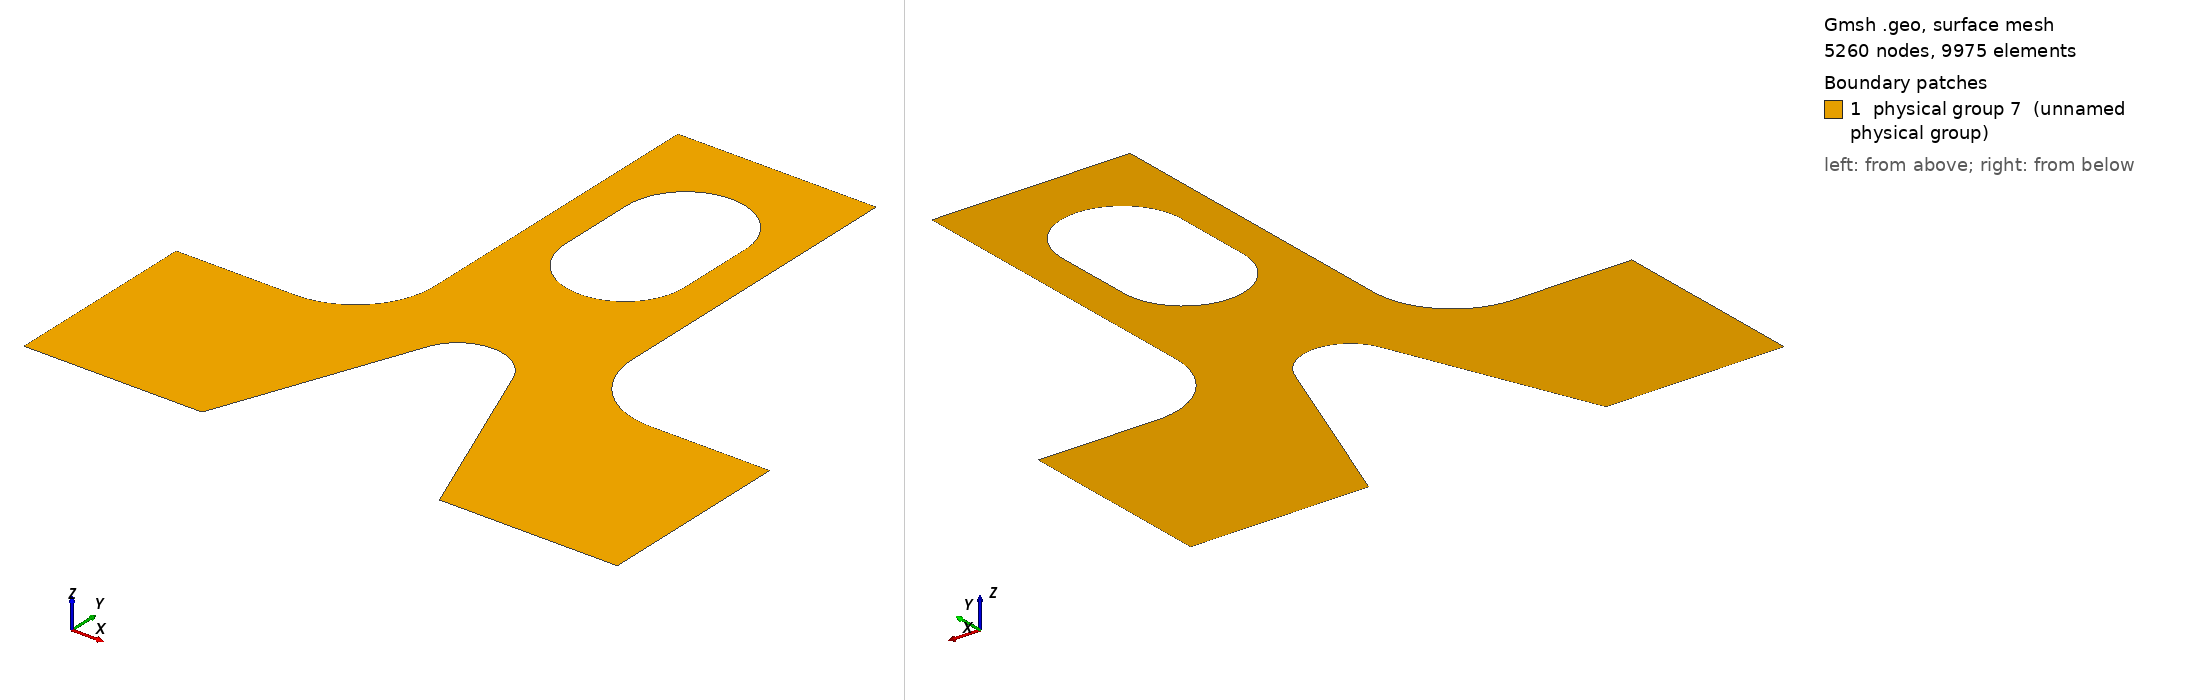

Gmsh geometry script, surface-meshed: 5260 nodes, 9975 surface elements. Boundary patches (legend numbers): 1 physical group 7 (unnamed physical group). Left view from above one corner, right view from below the opposite corner. Legend entries are the model's physical surfaces. The drawing asked Gmsh for element sizes between 1% and 20% of the model's largest extent; the script's own settings can give other sizes.

=== conge.geo (drawn) ===
unit = 1.0e-02 ;

e1 =  4.5 * unit ;
e2 =  6.0 * unit / 2.0 ;
e3 =  5.0 * unit / 2.0 ;
h1 =  5.0 * unit ;
h2 = 10.0 * unit ;
h3 =  5.0 * unit ;
//h4 =  1.0 * unit ;
h4 =  2.0 * unit ;
h5 =  4.5 * unit ;
R1 =  1.0 * unit ;
R2 =  1.5 * unit ;
//R2 =  1.5 * unit ;
r  =  2 * unit ;
ccos = (-h5*R1+e2* (h5*h5+e2*e2-R1*R1)^0.5) / (h5*h5+e2*e2) ;
ssin = ( 1.0 - ccos*ccos )^0.5 ;

eps = 0.01 * unit;

Lc1 = 0.001 ;
Lc2 = 0.001 ;

Point(1) = { -e1-e2, 0.0  , 0.0 , Lc1};
Point(2) = { -e1-e2, h1   , 0.0 , Lc1};
Point(3) = { -e3-r , h1   , 0.0 , Lc2};
Point(4) = { -e3-r , h1+r , 0.0 , Lc2};
Point(5) = { -e3   , h1+r , 0.0 , Lc2};
Point(6) = { -e3   , h1+h2-eps, 0.0 , Lc1};
Point(7) = {  e3   , h1+h2, 0.0 , Lc1};
Point(8) = {  e3   , h1+r , 0.0 , Lc2};
Point(9) = {  e3+r , h1+r , 0.0 , Lc2};
Point(10)= {  e3+r , h1   , 0.0 , Lc2};
Point(11)= {  e1+e2, h1   , 0.0 , Lc1};
Point(12)= {  e1+e2, 0.0  , 0.0 , Lc1};
Point(13)= {  e2   , 0.0  , 0.0 , Lc1};

Point(14)= {  R1 / ssin , h5+R1*ccos, 0.0 , Lc2};
Point(15)= {  0.0       , h5        , 0.0 , Lc2};
Point(16)= { -R1 / ssin , h5+R1*ccos, 0.0 , Lc2};
Point(17)= { -e2        , 0.0       , 0.0 , Lc1};

Point(18)= { -R2  , h1+h3   , 0.0 , Lc2};
Point(19)= { -R2  , h1+h3+h4, 0.0 , Lc2};
Point(20)= {  0.0 , h1+h3+h4, 0.0 , Lc2};
Point(21)= {  R2  , h1+h3+h4, 0.0 , Lc2};
Point(22)= {  R2  , h1+h3   , 0.0 , Lc2};
Point(23)= {  0.0 , h1+h3   , 0.0 , Lc2};

Point(24)= {  0 , h1+h3+h4+R2, 0.0 , Lc2};
Point(25)= {  0 , h1+h3-R2,    0.0 , Lc2};

Line(1)  = {1 ,17};    /* ux=uy=0 */
Line(2)  = {17,16};
Circle(3) = {14,15,16};
Line(4)  = {14,13};
Line(5)  = {13,12};    /* ux=uy=0 */
Line(6)  = {12,11};
Line(7)  = {11,10};
Circle(8) = { 8, 9,10};
Line(9)  = { 8, 7};
Line(10) = { 7, 6};    /* T=10000 N */
Line(11) = { 6, 5};
Circle(12) = { 3, 4, 5};
Line(13) = { 3, 2};
Line(14) = { 2, 1};

Line(15) = {18,19};
Circle(16) = {21,20,24};
Circle(17) = {24,20,19};
Circle(18) = {18,23,25};
Circle(19) = {25,23,22};
Line(20) = {21,22};

Line Loop(21) = {17,-15,18,19,-20,16};
//Plane Surface(22) = {21};
Line Loop(23) = {11,-12,13,14,1,2,-3,4,5,6,7,-8,9,10};
Plane Surface(24) = {23,21};

//Physical Line(25) = {9,1,2,3,4,5,6,7,8,11,12,13,14,15,16,17,18,19,20,10};
//Physical Surface(26) = {22,24};
Physical Line(9) = {11};
Physical Line(10) = {10};
Physical Line(8) = {1, 5};
Physical Surface(7) = {24};
Physical Point(20) = {2};
Physical Point(21) = {11};
// Physical Line(25) = {11, 12, 13, 14};
